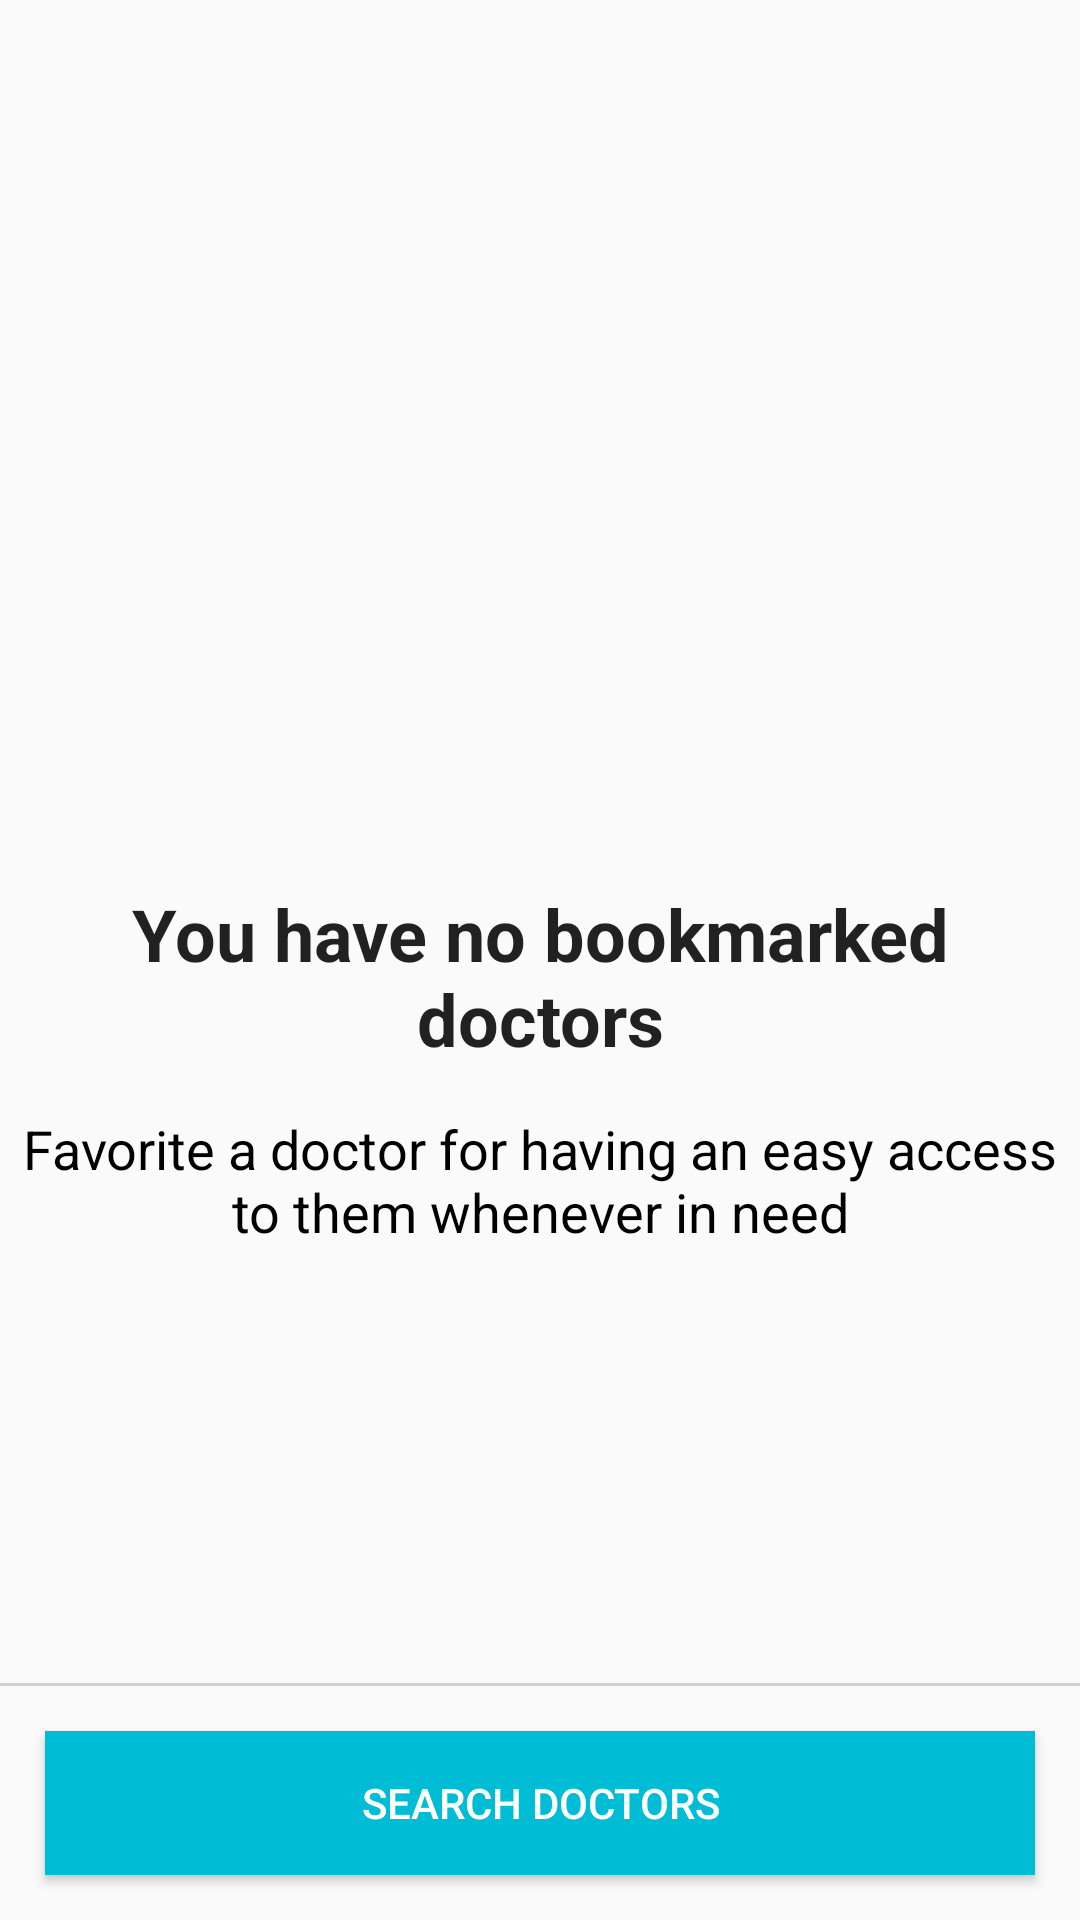

Write the Android layout XML for this screen, with the resource values it uses.
<!-- AndroidManifest.xml: application theme AppTheme -->
<!-- res/layout/fragment_my_doctors.xml -->
<?xml version="1.0" encoding="utf-8"?>
<LinearLayout xmlns:android="http://schemas.android.com/apk/res/android"
              xmlns:tools="http://schemas.android.com/tools"
              android:orientation="vertical"
              android:layout_width="match_parent"
              android:layout_height="match_parent"
              tools:context=".Fragments.MyDoctorsFragment">

    <ScrollView
            android:layout_weight="1"
            android:layout_width="match_parent"
            android:layout_height="match_parent">

        <RelativeLayout
                android:layout_gravity="top"
                android:layout_width="match_parent"
                android:layout_height="match_parent">

            <LinearLayout
                    android:layout_centerInParent="true"
                    android:paddingLeft="5dp"
                    android:paddingRight="5dp"
                    android:paddingTop="100dp"
                    android:paddingBottom="10dp"
                    android:orientation="vertical"
                    android:gravity="center"
                    android:id="@+id/no_bookmarked_doctors_linear_layout"
                    android:layout_width="match_parent"
                    android:layout_height="match_parent">

                <ImageView
                        android:id="@+id/no_bookmarked_doctors_imv"
                        android:src="@drawable/doctor_bookmarked"
                        android:layout_gravity="center"
                        android:layout_marginTop="20dp"
                        android:layout_width="150dp"
                        android:layout_height="150dp"/>

                <TextView
                        android:text="You have no bookmarked doctors"
                        android:textAlignment="center"
                        android:layout_marginTop="20dp"
                        android:padding="5dp"
                        android:textStyle="bold"
                        android:textAppearance="@style/Base.TextAppearance.AppCompat.Headline"
                        android:layout_width="wrap_content"
                        android:layout_height="wrap_content"/>

                <TextView
                        android:text="Favorite a doctor for having an easy access to them whenever in need"
                        android:textAlignment="center"
                        android:layout_marginTop="10dp"
                        android:textSize="18sp"
                        android:textColor="#000000"
                        android:layout_width="wrap_content"
                        android:layout_height="wrap_content"/>

            </LinearLayout>

            <LinearLayout
                    android:visibility="invisible"
                    android:id="@+id/bookmarked_doctors_linear_layout"
                    android:orientation="vertical"
                    android:layout_width="match_parent"
                    android:layout_height="match_parent">


                <android.support.v7.widget.RecyclerView
                        android:background="@color/section_gray"
                        android:nestedScrollingEnabled="false"
                        android:id="@+id/my_doctors_recycler_view"
                        android:layout_width="match_parent"
                        android:layout_height="match_parent">

                </android.support.v7.widget.RecyclerView>


            </LinearLayout>

        </RelativeLayout>

    </ScrollView>


    <View
            android:background="@color/light_gray"
            android:layout_width="match_parent"
            android:layout_height="1dp"/>

    <Button
            android:id="@+id/search_doctors_button"
            android:text="Search Doctors"
            android:layout_gravity="end"
            android:background="@color/colorAccent"
            android:textColor="#ffffff"
            android:layout_margin="15dp"
            android:layout_width="match_parent"
            android:layout_height="wrap_content"
    />

</LinearLayout>
<!-- resources referenced by this layout -->
<resources>
  <color name="colorAccent">#00BCD4</color>
  <color name="light_gray">#D3CFCF</color>
  <color name="section_gray">#ECE9E9</color>
  <style name="AppTheme" parent="Theme.AppCompat.Light.NoActionBar">
          
          <item name="colorPrimary">@color/colorPrimary</item>
          <item name="colorPrimaryDark">@color/colorPrimaryDark</item>
          <item name="colorAccent">@color/colorAccent</item>
      </style>
  <color name="colorPrimary">#28318C</color>
  <color name="colorPrimaryDark">#0A1561</color>
</resources>
